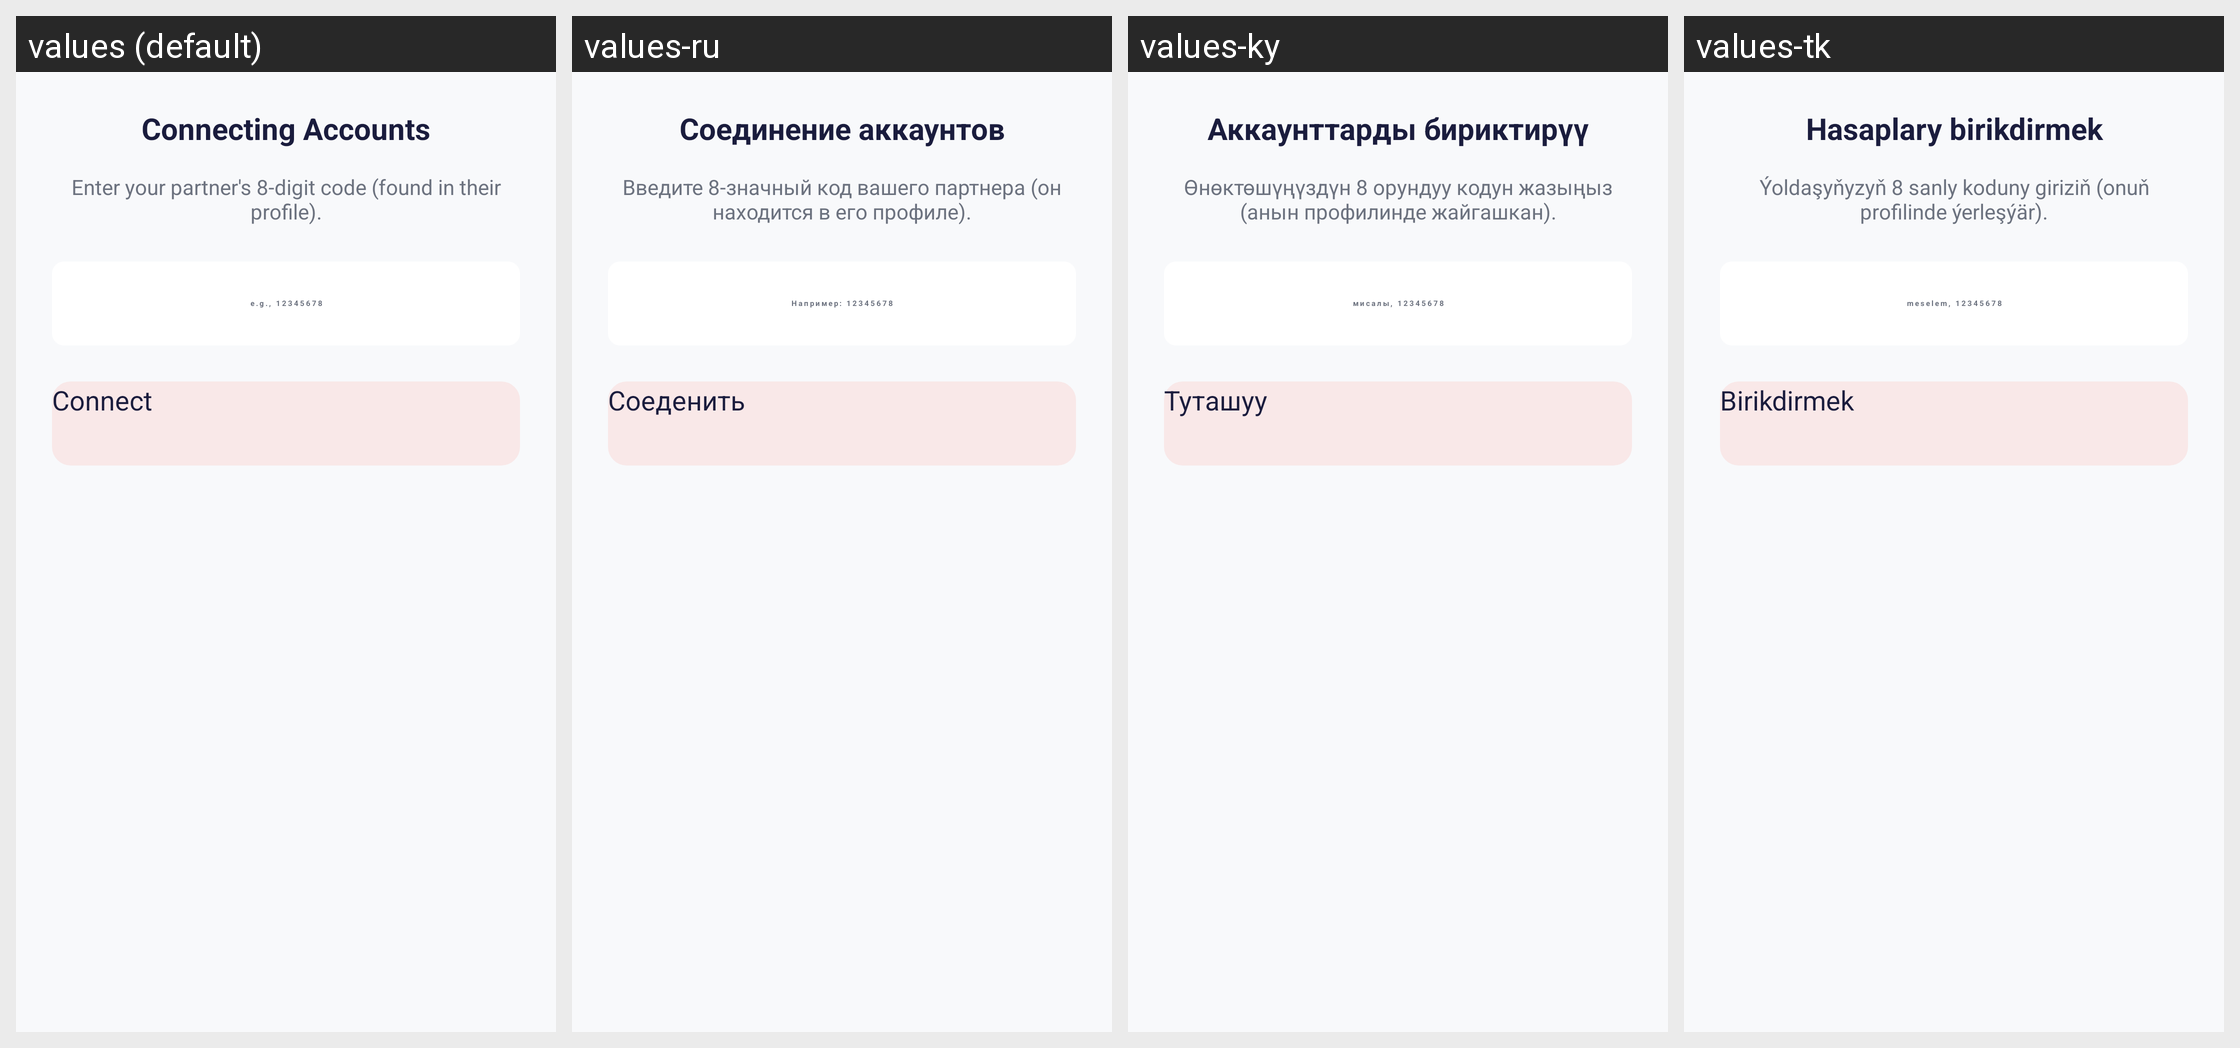

Translations of the strings shown on this Android screen, per locale in the grid:
Android screen res/layout/dialog_invite_partner.xml rendered under 4 locales, left to right: values (default), values-ru, values-ky, values-tk. Device: Nexus 5 (rendered at 1080×1920; each locale shown at half size, 540×960, under a caption strip naming it); theme Theme.App.Starting.
Strings drawn on this screen, with the default value and each locale's value (text and hints the layout hard-codes, and strings that could not be matched under every locale, appear in the picture but are not listed):

connecting_accaunt
  values: Connecting Accounts
  values-ru: Соединение аккаунтов
  values-ky: Аккаунттарды бириктирүү
  values-tk: Hasaplary birikdirmek

enter_your_partner_s_8_digit_code_it_s_located_in_their_profile
  values: Enter your partner's 8-digit code (found in their profile).
  values-ru: Введите 8-значный код вашего партнера (он находится в его профиле).
  values-ky: Өнөктөшүңүздүн 8 орундуу кодун жазыңыз (анын профилинде жайгашкан).
  values-tk: Ýoldaşyňyzyň 8 sanly koduny giriziň (onuň profilinde ýerleşýär).

for_example_12345678
  values: e.g., 12345678
  values-ru: Например: 12345678
  values-ky: мисалы, 12345678
  values-tk: meselem, 12345678

connect
  values: Connect
  values-ru: Соеденить
  values-ky: Туташуу
  values-tk: Birikdirmek
